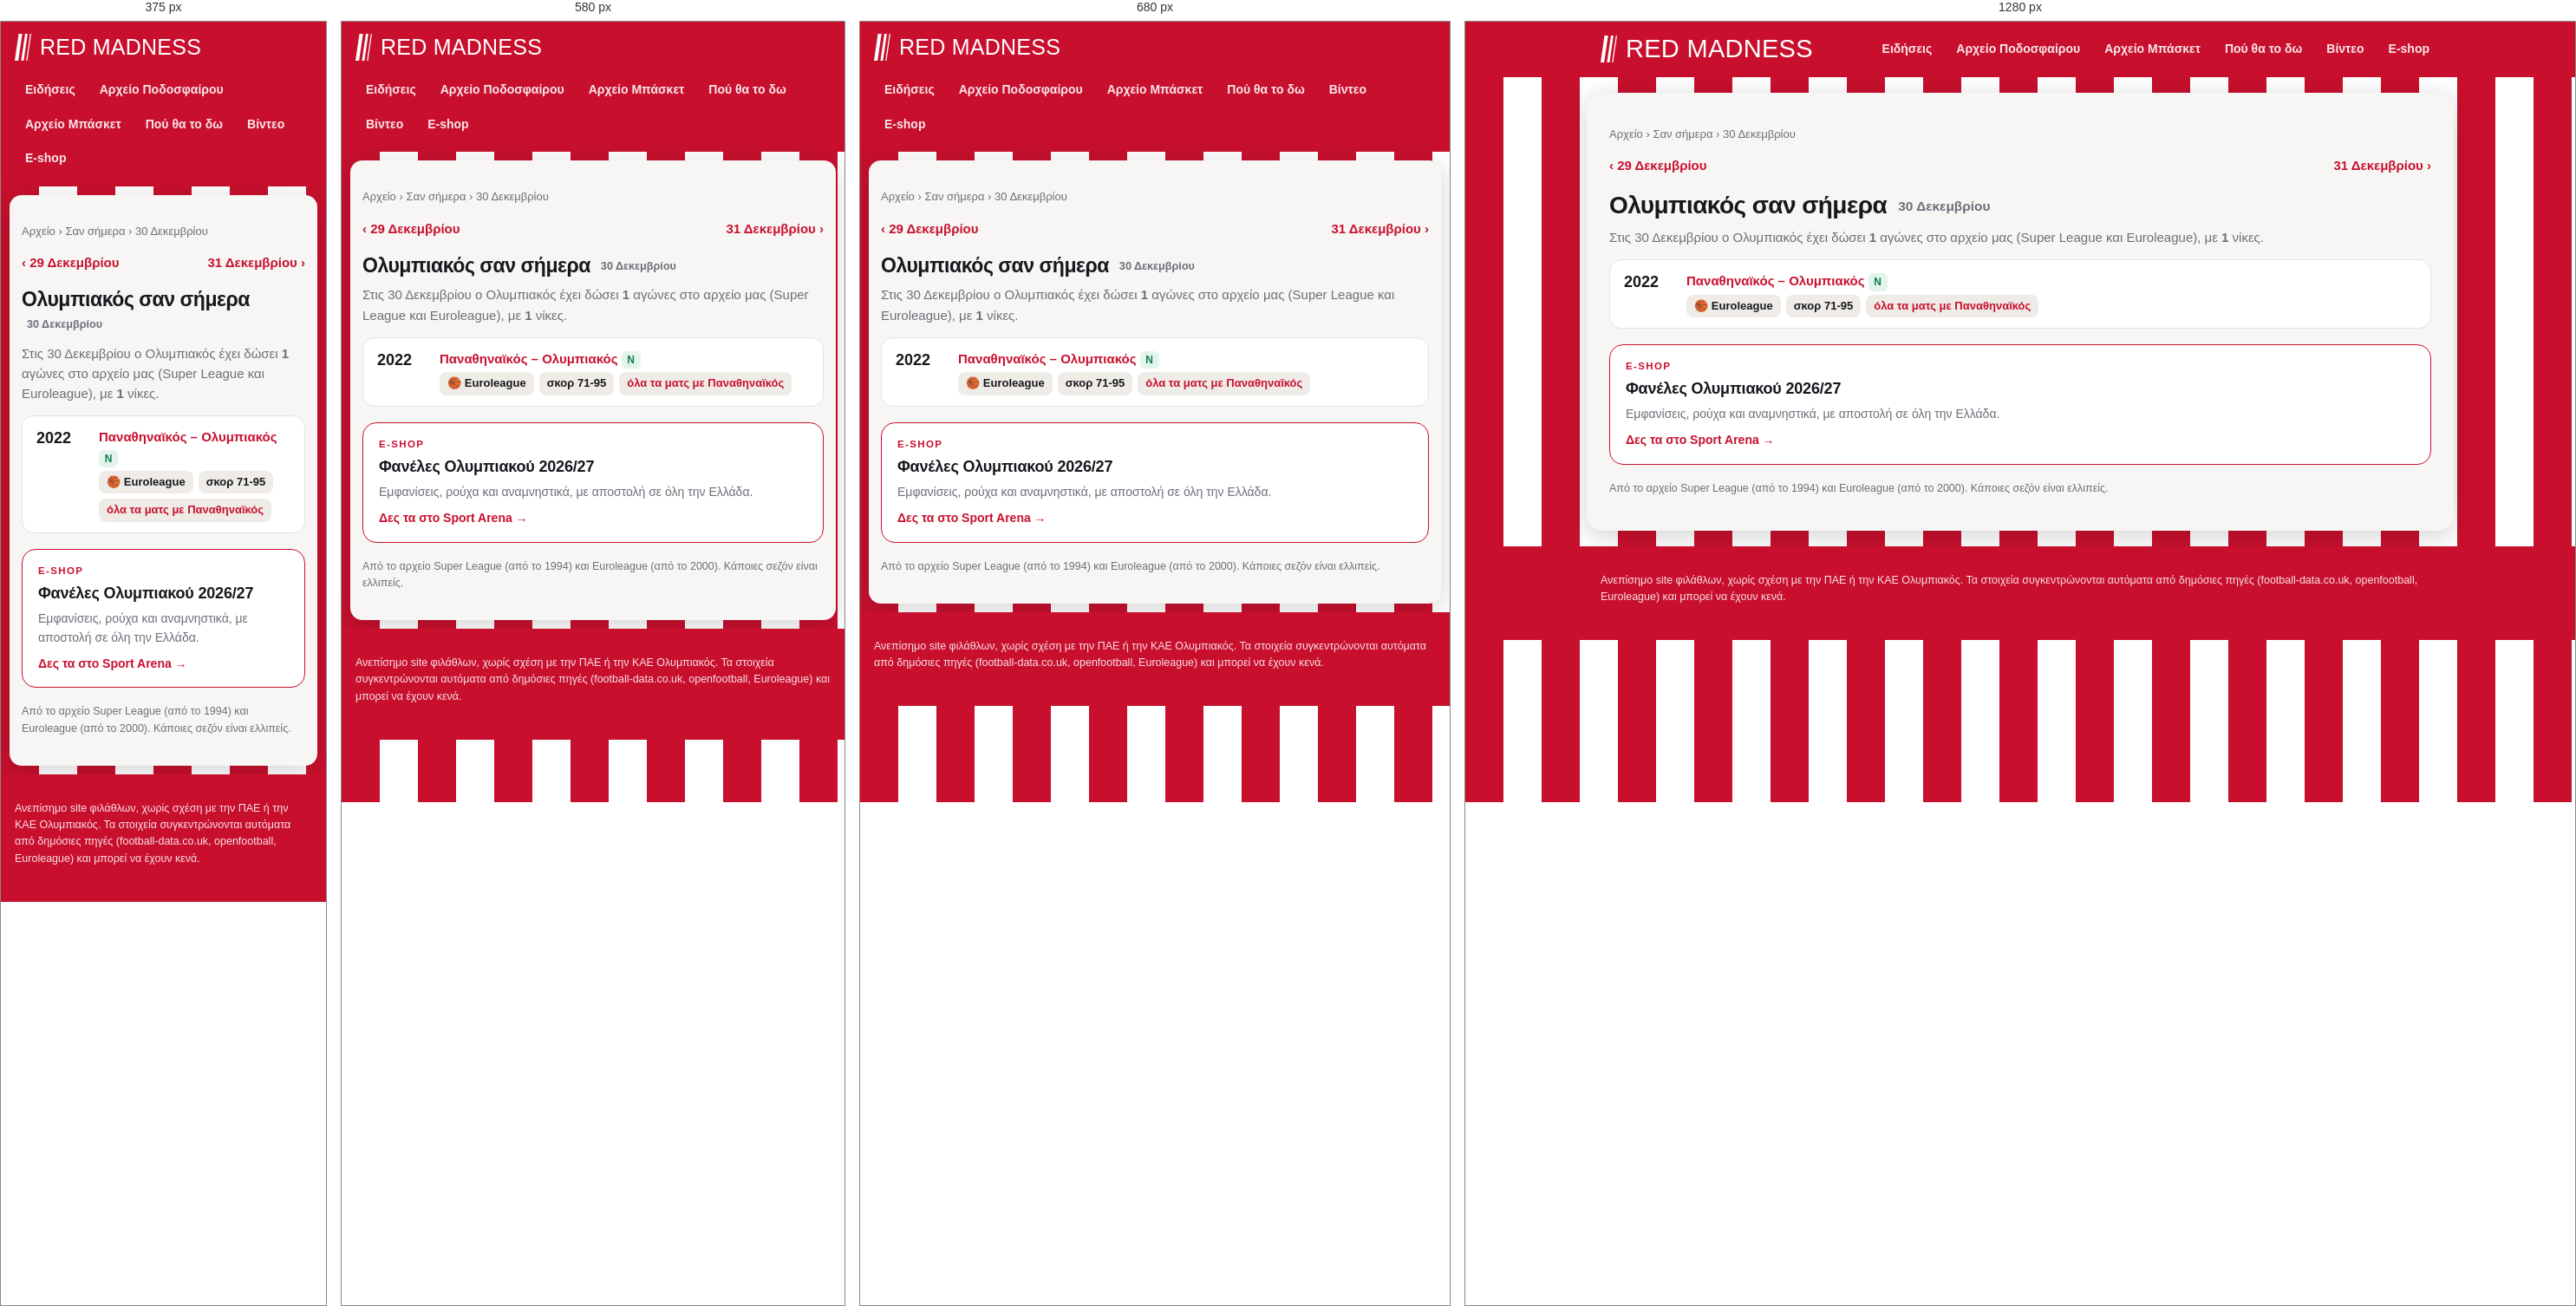
Rendered at 375 px, 580 px, 680 px and 1280 px, left to right.

<!-- file: 12-30.html -->
<!doctype html>
<html lang="el"><head>
<meta charset="utf-8"><meta name="viewport" content="width=device-width, initial-scale=1">
<title>Ολυμπιακός σαν σήμερα, 30 Δεκεμβρίου: αγώνες και αποτελέσματα | Red Madness</title><meta name="description" content="Τι έκανε ο Ολυμπιακός σαν σήμερα, 30 Δεκεμβρίου: όλοι οι αγώνες σε Super League και Euroleague αυτή την ημερομηνία, με αποτελέσματα."><link rel="canonical" href="https://redmadness.gr/san-simera/12-30.html">
<meta property="og:site_name" content="Red Madness"><meta property="og:locale" content="el_GR"><meta property="og:type" content="website"><meta property="og:title" content="Ολυμπιακός σαν σήμερα, 30 Δεκεμβρίου: αγώνες και αποτελέσματα"><meta property="og:description" content="Τι έκανε ο Ολυμπιακός σαν σήμερα, 30 Δεκεμβρίου: όλοι οι αγώνες σε Super League και Euroleague αυτή την ημερομηνία, με αποτελέσματα."><meta property="og:url" content="https://redmadness.gr/san-simera/12-30.html"><meta property="og:image" content="https://redmadness.gr/assets/og/default.png"><meta property="og:image:width" content="1200"><meta property="og:image:height" content="630"><meta name="twitter:card" content="summary_large_image"><meta name="robots" content="max-image-preview:large"><script type="application/ld+json">{"@context": "https://schema.org", "@type": "BreadcrumbList", "itemListElement": [{"@type": "ListItem", "position": 1, "name": "Αρχική", "item": "https://redmadness.gr/"}, {"@type": "ListItem", "position": 2, "name": "Αρχείο", "item": "https://redmadness.gr/arxeio/"}, {"@type": "ListItem", "position": 3, "name": "Σαν σήμερα", "item": "https://redmadness.gr/san-simera/"}, {"@type": "ListItem", "position": 4, "name": "30 Δεκεμβρίου", "item": "https://redmadness.gr/san-simera/12-30.html"}]}</script>
<link rel="preconnect" href="https://fonts.googleapis.com">
<link href="https://fonts.googleapis.com/css2?family=Anton&family=Manrope:wght@400;600;800&display=swap" rel="stylesheet">
<link rel="icon" href="/assets/favicon.svg" type="image/svg+xml">
<link rel="apple-touch-icon" href="/assets/apple-touch-icon.png">
<link rel="manifest" href="/manifest.webmanifest">
<meta name="theme-color" content="#c8102e">
<link rel="stylesheet" href="/assets/site.css">
</head><body>
<header class="top"><div class="wrap">
  <a class="brand" href="/" aria-label="Red Madness, αρχική"><svg class="mark" viewBox="0 0 92 150" width="19" height="31" aria-hidden="true"><path d="M22 0h20L20 150H0z" fill="currentColor"/><path d="M58 0h14L50 150H36z" fill="currentColor"/><path d="M86 0h6L70 150h-6z" fill="currentColor"/></svg><span class="wm">Red Madness</span></a>
  <nav class="menu"><a href="/news.html">Ειδήσεις</a><a href="/arxeio/podosfairo/">Αρχείο Ποδοσφαίρου</a><a href="/arxeio/euroleague/">Αρχείο Μπάσκετ</a><a href="/tv/">Πού θα το δω</a><a href="/videos/">Βίντεο</a><a href="/eshop/">E-shop</a></nav>
</div></header>
<main class="wrap"><nav class="crumbs"><a href="/arxeio/">Αρχείο</a> › <a href="/san-simera/">Σαν σήμερα</a> › 30 Δεκεμβρίου</nav><div class="pager"><a href="/san-simera/12-29.html">‹ 29 Δεκεμβρίου</a><a href="/san-simera/12-31.html">31 Δεκεμβρίου ›</a></div>
<h1>Ολυμπιακός σαν σήμερα <span class="sub">30 Δεκεμβρίου</span></h1>
<p class="lead">Στις 30 Δεκεμβρίου ο Ολυμπιακός έχει δώσει <b>1</b> αγώνες στο αρχείο μας (Super League και Euroleague), με <b>1</b> νίκες.</p>
<div class="tvrow"><span class="t">2022</span><div><b><a href="/arxeio/euroleague/agones/2022-23-143.html">Παναθηναϊκός – Ολυμπιακός</a></b> <span class="res w">Ν</span>
<div class="chs"><span class="ch">🏀 Euroleague</span><span class="ch">σκορ 71-95</span><a class="ch" href="/arxeio/euroleague/antipaloi/pan.html">όλα τα ματς με Παναθηναϊκός</a></div></div></div>
<a class="shop" href="https://www.sportarena.gr/%CF%83%CF%8D%CE%BB%CE%BB%CE%BF%CE%B3%CE%BF%CE%B9/%CE%B5%CE%BB%CE%BB%CE%B7%CE%BD%CE%B9%CE%BA%CE%AE-%CF%83%CE%BF%CF%8D%CF%80%CE%B5%CF%81-%CE%BB%CE%B9%CE%B3%CE%BA/%CE%BF%CE%BB%CF%85%CE%BC%CF%80%CE%B9%CE%B1%CE%BA%CF%8C%CF%82?sort=p.price&amp;order=DESC&amp;limit=40&amp;utm_source=redmadness&amp;utm_medium=referral&amp;utm_campaign=san-simera" target="_blank" rel="noopener sponsored"><span class="shop-k">E-shop</span><b>Φανέλες Ολυμπιακού 2026/27</b><span class="shop-t">Εμφανίσεις, ρούχα και αναμνηστικά, με αποστολή σε όλη την Ελλάδα.</span><span class="shop-go">Δες τα στο Sport Arena →</span></a>
<p class="note">Από το αρχείο Super League (από το 1994) και Euroleague (από το 2000). Κάποιες σεζόν είναι ελλιπείς.</p></main>
<footer><div class="wrap">Ανεπίσημο site φιλάθλων, χωρίς σχέση με την ΠΑΕ ή την ΚΑΕ Ολυμπιακός.
Τα στοιχεία συγκεντρώνονται αυτόματα από δημόσιες πηγές (football-data.co.uk, openfootball, Euroleague) και μπορεί να έχουν κενά.</div></footer>
<script>if ("serviceWorker" in navigator) navigator.serviceWorker.register("/sw.js").catch(() => {});</script>
<script src="/assets/consent.js" defer></script>
</body></html>

/* @media block from site.css */
@media (max-width:760px){ .home{grid-template-columns:1fr} .shops,.hero-shop{grid-template-columns:1fr} .brand .wm{font-size:25px} .cols,.cols.c3,.cards{grid-template-columns:1fr} h1{font-size:23px} .brand{font-size:19px} }

/* @media block from site.css */
@media (max-width:640px){.plist li{grid-template-columns:1fr}.plist .pl{justify-content:flex-start}}

/* @media block from site.css */
@media (max-width:520px){.lv-sc{font-size:15px}.lv-sc strong{font-size:26px}}

/* @media block from site.css */
@media (max-width:720px){main.wrap{margin:10px;padding:16px 14px 20px;border-radius:14px}}